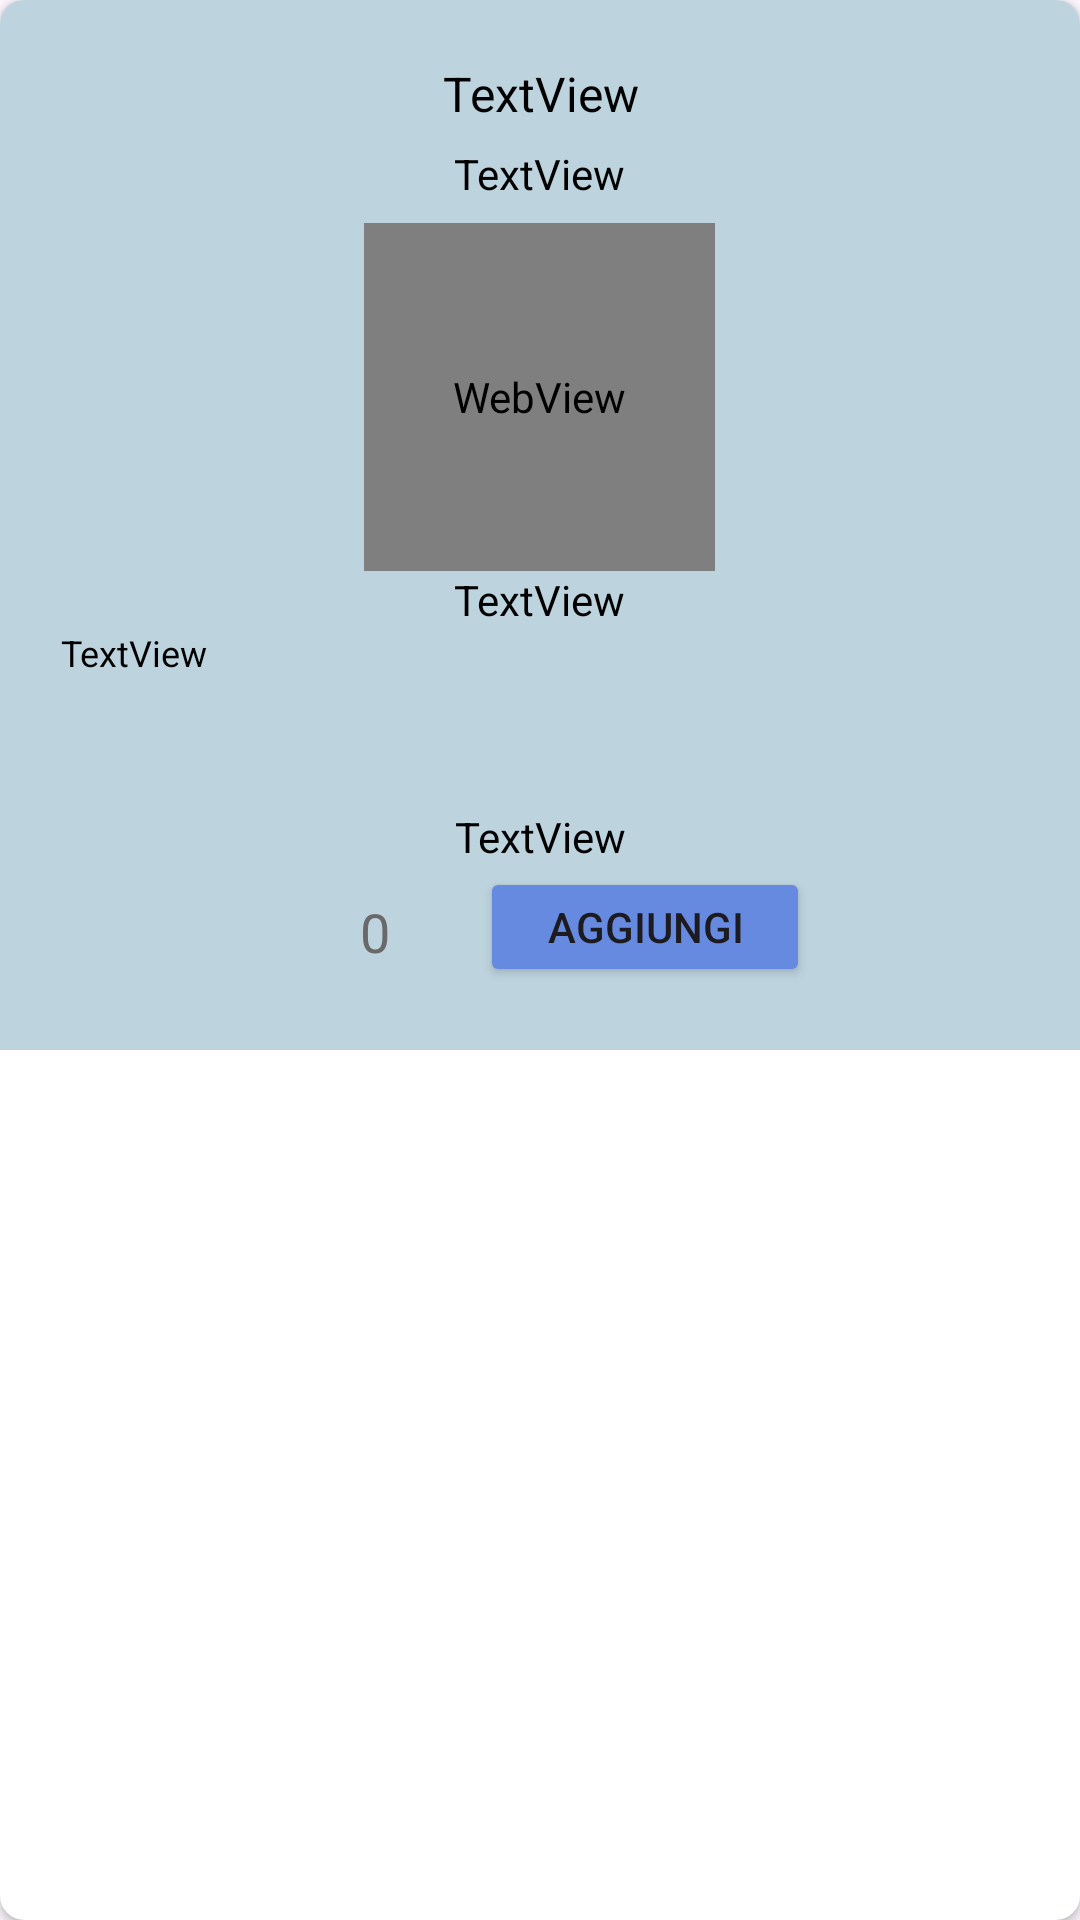

This screen was rendered from an Android layout file. Write that file and the resources it references.
<!-- AndroidManifest.xml: application theme Theme.LibreriaUlisse -->
<!-- res/layout/modellocarta.xml -->
<?xml version="1.0" encoding="utf-8"?>
<androidx.cardview.widget.CardView xmlns:android="http://schemas.android.com/apk/res/android"
    xmlns:app="http://schemas.android.com/apk/res-auto"
    android:layout_width="match_parent"
    android:layout_height="wrap_content"
    android:layout_margin="8dp"
    app:cardCornerRadius="8dp">

    <LinearLayout
        android:layout_width="match_parent"
        android:layout_height="350dp"
        android:background="@color/blu_chiaro"
        android:gravity="center"
        android:orientation="vertical"
        android:padding="16dp">

        <TextView
            android:id="@+id/titolo"
            android:layout_width="wrap_content"
            android:layout_height="28dp"
            android:text="TextView"
            android:textColor="@color/black"
            android:textSize="16dp"
            android:textAlignment="center"
            app:layout_constraintBottom_toBottomOf="parent"
            app:layout_constraintEnd_toEndOf="parent"
            app:layout_constraintStart_toStartOf="parent"
            app:layout_constraintTop_toTopOf="parent"
            app:layout_constraintVertical_bias="0.0" />

        <TextView
            android:id="@+id/autore"
            android:layout_width="wrap_content"
            android:layout_height="26dp"
            android:text="TextView"
            android:textColor="@color/black"
            android:textAlignment="center"
            app:layout_constraintBottom_toBottomOf="parent"
            app:layout_constraintEnd_toEndOf="parent"
            app:layout_constraintHorizontal_bias="0.498"
            app:layout_constraintStart_toStartOf="parent"
            app:layout_constraintTop_toBottomOf="@+id/titolo"
            app:layout_constraintVertical_bias="0.0" />

        <WebView
            android:id="@+id/imageView"
            android:layout_width="117dp"
            android:layout_height="116dp"
            app:layout_constraintBottom_toBottomOf="parent"
            app:layout_constraintEnd_toEndOf="parent"
            app:layout_constraintHorizontal_bias="0.502"
            app:layout_constraintStart_toStartOf="parent"
            app:layout_constraintTop_toBottomOf="@+id/autore"
            app:layout_constraintVertical_bias="0.0" />

        <TextView
            android:id="@+id/genere"
            android:layout_width="wrap_content"
            android:layout_height="wrap_content"
            android:text="TextView"
            android:textColor="@color/black"
            android:textSize="14dp"
            android:textAlignment="center"
            app:layout_constraintBottom_toBottomOf="parent"
            app:layout_constraintEnd_toEndOf="parent"
            app:layout_constraintHorizontal_bias="0.498"
            app:layout_constraintStart_toStartOf="parent"
            app:layout_constraintTop_toBottomOf="@+id/imageView"
            app:layout_constraintVertical_bias="0.01999998" />

        <TextView
            android:id="@+id/descrizione"
            android:layout_width="319dp"
            android:layout_height="60dp"
            android:text="TextView"
            android:textSize="12dp"
            android:textColor="@color/black"
            android:textAlignment="inherit"
            app:layout_constraintBottom_toBottomOf="parent"
            app:layout_constraintEnd_toEndOf="parent"
            app:layout_constraintStart_toStartOf="parent"
            app:layout_constraintTop_toBottomOf="@+id/genere"
            app:layout_constraintVertical_bias="0.0" />

        <TextView
            android:id="@+id/prezzo"
            android:layout_width="100dp"
            android:layout_height="wrap_content"
            android:text="TextView"
            android:textColor="@color/black"
            android:textSize="14dp"
            android:textAlignment="center"
            app:layout_constraintBottom_toBottomOf="parent"
            app:layout_constraintEnd_toEndOf="parent"
            app:layout_constraintStart_toStartOf="parent"
            app:layout_constraintTop_toBottomOf="@+id/descrizione"
            app:layout_constraintVertical_bias="0.0" />

        <LinearLayout
            android:layout_width="wrap_content"
            android:layout_height="wrap_content"
            android:gravity="center"
            android:orientation="horizontal">

            <EditText
                android:id="@+id/quantita"
                android:layout_width="70dp"
                android:layout_height="wrap_content"
                android:ems="10"
                android:inputType="numberSigned"
                android:hint="0"
                android:backgroundTint="@color/blu_chiaro"
                android:textColorHint="@color/grey"
                android:gravity="center"
                android:textColor="@color/black"
                app:layout_constraintBottom_toBottomOf="parent"
                app:layout_constraintEnd_toEndOf="parent"
                app:layout_constraintHorizontal_bias="0.0"
                app:layout_constraintStart_toStartOf="parent"
                app:layout_constraintTop_toBottomOf="@+id/prezzo"
                app:layout_constraintVertical_bias="0.0" />

            <Button
                android:id="@+id/aggiungi"
                android:layout_width="110dp"
                android:layout_height="40dp"
                android:text="Aggiungi"
                android:backgroundTint="@color/blu_intermedio"
                app:layout_constraintBottom_toBottomOf="parent"
                app:layout_constraintEnd_toEndOf="parent"
                app:layout_constraintHorizontal_bias="0.098"
                app:layout_constraintStart_toEndOf="@+id/quantita"
                app:layout_constraintTop_toBottomOf="@+id/prezzo"
                app:layout_constraintVertical_bias="0.262" />
        </LinearLayout>

    </LinearLayout>

</androidx.cardview.widget.CardView>
<!-- resources referenced by this layout -->
<resources>
  <color name="black">#FF000000</color>
  <color name="blu_chiaro">#BDD3DE</color>
  <color name="blu_intermedio">#658ADF</color>
  <color name="grey">#696969</color>
  <style name="Theme.LibreriaUlisse" parent="Base.Theme.LibreriaUlisse" />
  <style name="Base.Theme.LibreriaUlisse" parent="Theme.Material3.DayNight.NoActionBar">
          
          
      </style>
</resources>
